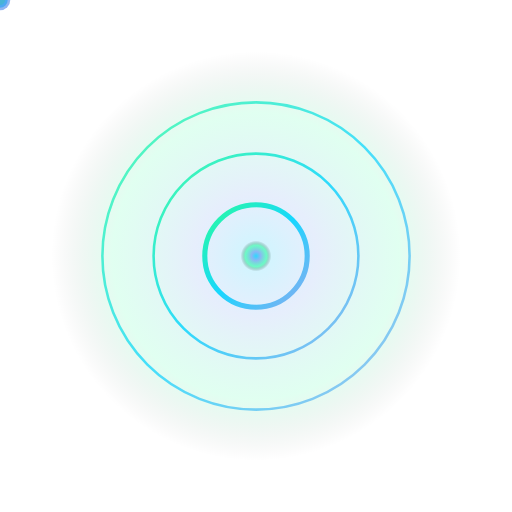
t = 0.00 s
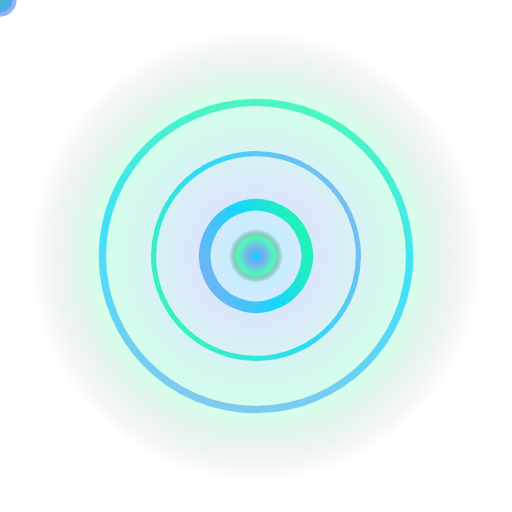
t = 0.63 s
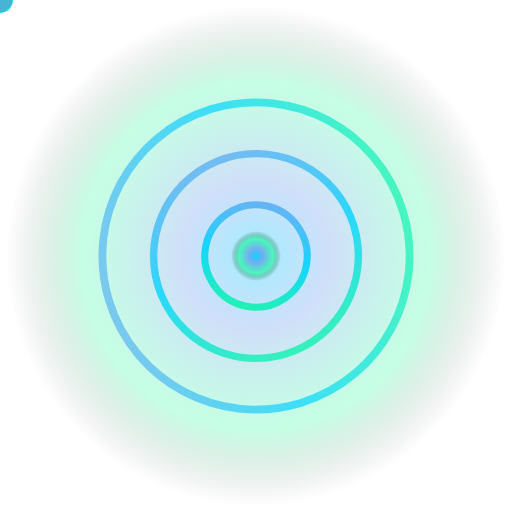
t = 1.31 s
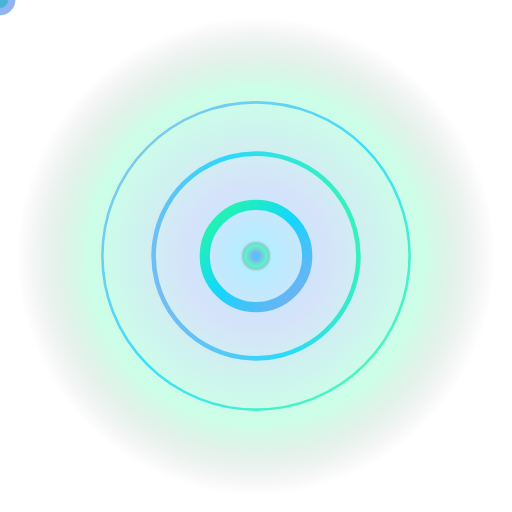
t = 2.00 s
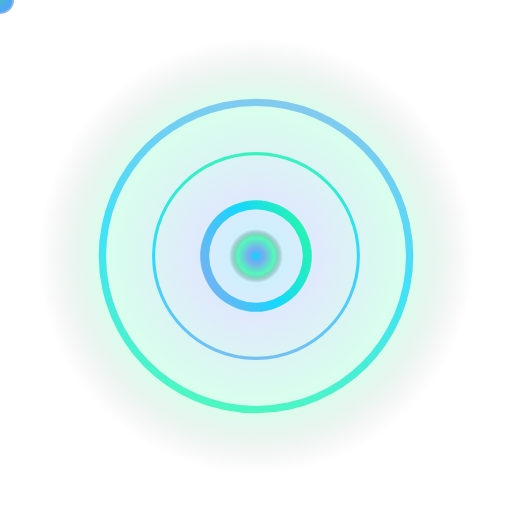
t = 2.63 s
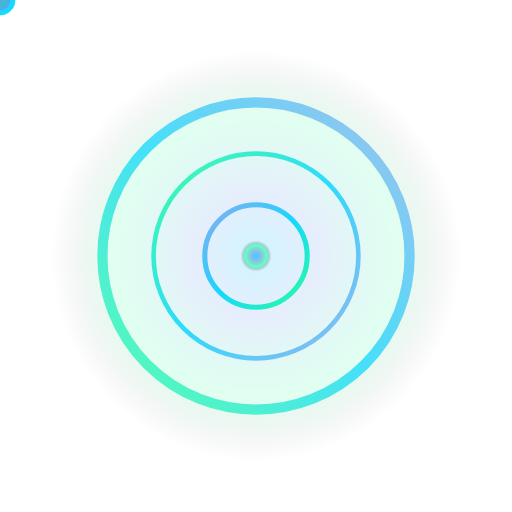
t = 3.00 s

The animated SVG that drew these frames (rendered in a browser with its animation timeline set to each time). Animation: 16 SMIL elements (animate=10,animateMotion=3,animateTransform=3); one cycle of 4.00 s, repeats indefinitely.

<svg xmlns="http://www.w3.org/2000/svg" viewBox="0 0 200 200">
  <defs>
    <radialGradient id="quantumCore" cx="50%" cy="50%" r="50%">
      <stop offset="0%" style="stop-color:#00d4ff;stop-opacity:1"/>
      <stop offset="30%" style="stop-color:#6495ed;stop-opacity:0.8"/>
      <stop offset="70%" style="stop-color:#00ff88;stop-opacity:0.6"/>
      <stop offset="100%" style="stop-color:transparent;stop-opacity:0"/>
    </radialGradient>
    
    <linearGradient id="energyFlow" x1="0%" y1="0%" x2="100%" y2="100%">
      <stop offset="0%" style="stop-color:#00ff88;stop-opacity:0.9"/>
      <stop offset="50%" style="stop-color:#00d4ff;stop-opacity:1"/>
      <stop offset="100%" style="stop-color:#6495ed;stop-opacity:0.8"/>
    </linearGradient>
  </defs>
  
  <!-- Quantum Field Background -->
  <circle cx="100" cy="100" r="90" fill="url(#quantumCore)" opacity="0.3">
    <animate attributeName="r" values="80;100;80" dur="3s" repeatCount="indefinite"/>
    <animate attributeName="opacity" values="0.2;0.4;0.2" dur="3s" repeatCount="indefinite"/>
  </circle>
  
  <!-- Orbital Rings -->
  <circle cx="100" cy="100" r="60" fill="none" stroke="url(#energyFlow)" stroke-width="2" opacity="0.7">
    <animateTransform attributeName="transform" type="rotate" values="0 100 100;360 100 100" dur="4s" repeatCount="indefinite"/>
    <animate attributeName="stroke-width" values="1;4;1" dur="2s" repeatCount="indefinite"/>
  </circle>
  
  <circle cx="100" cy="100" r="40" fill="none" stroke="url(#energyFlow)" stroke-width="2" opacity="0.8">
    <animateTransform attributeName="transform" type="rotate" values="360 100 100;0 100 100" dur="3s" repeatCount="indefinite"/>
    <animate attributeName="stroke-width" values="1;3;1" dur="2.5s" repeatCount="indefinite"/>
  </circle>
  
  <circle cx="100" cy="100" r="20" fill="none" stroke="url(#energyFlow)" stroke-width="3" opacity="0.9">
    <animateTransform attributeName="transform" type="rotate" values="0 100 100;360 100 100" dur="2s" repeatCount="indefinite"/>
    <animate attributeName="stroke-width" values="2;5;2" dur="1.5s" repeatCount="indefinite"/>
  </circle>
  
  <!-- Quantum Particles -->
  <circle r="4" fill="#00d4ff" opacity="0.9">
    <animateMotion dur="4s" repeatCount="indefinite">
      <path d="M100,40 A60,60 0 1,1 100,40 Z"/>
    </animateMotion>
    <animate attributeName="r" values="3;6;3" dur="2s" repeatCount="indefinite"/>
  </circle>
  
  <circle r="3" fill="#00ff88" opacity="0.8">
    <animateMotion dur="3s" repeatCount="indefinite">
      <path d="M100,60 A40,40 0 1,0 100,60 Z"/>
    </animateMotion>
    <animate attributeName="r" values="2;5;2" dur="2.5s" repeatCount="indefinite"/>
  </circle>
  
  <circle r="5" fill="#6495ed" opacity="0.7">
    <animateMotion dur="2s" repeatCount="indefinite">
      <path d="M100,80 A20,20 0 1,1 100,80 Z"/>
    </animateMotion>
    <animate attributeName="r" values="4;7;4" dur="1.5s" repeatCount="indefinite"/>
  </circle>
  
  <!-- Central Energy Core -->
  <circle cx="100" cy="100" r="8" fill="url(#quantumCore)">
    <animate attributeName="r" values="6;12;6" dur="1s" repeatCount="indefinite"/>
    <animate attributeName="opacity" values="0.8;1;0.8" dur="1s" repeatCount="indefinite"/>
  </circle>
</svg>